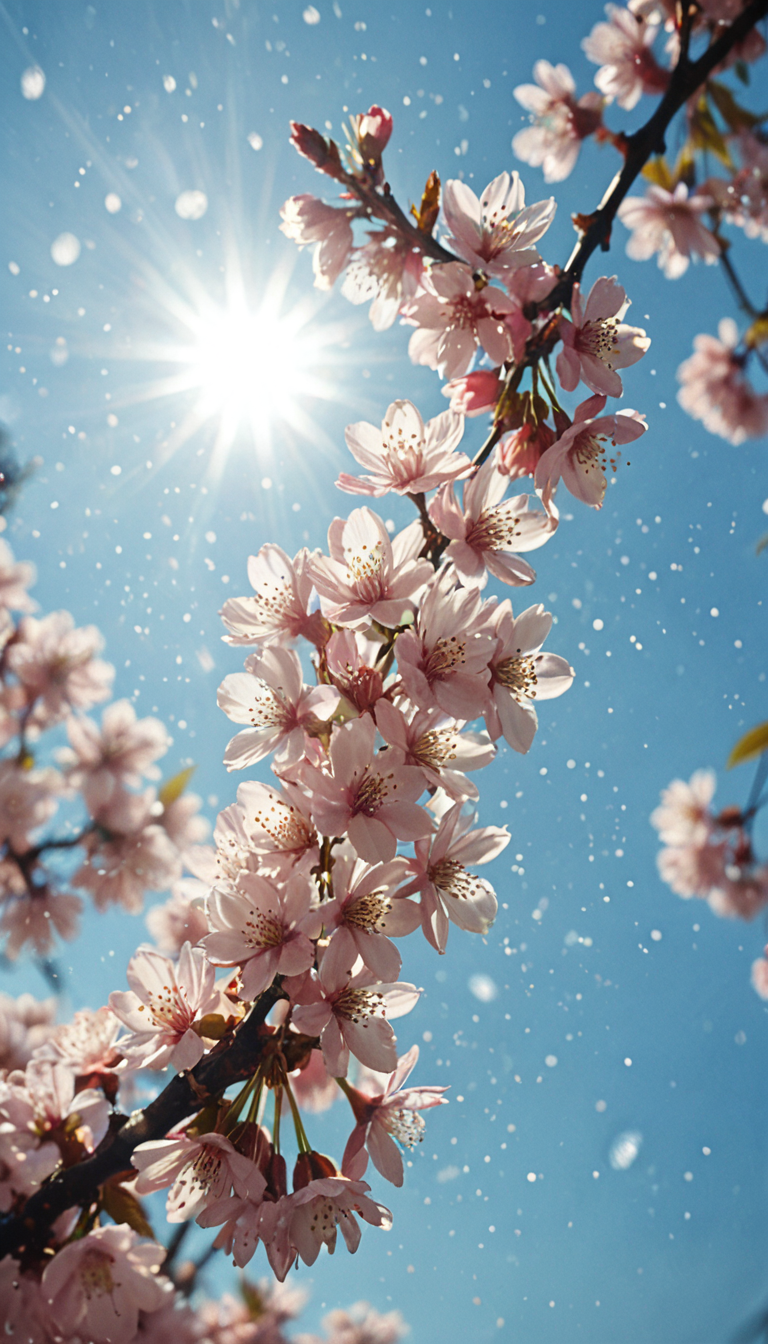
Generation parameters embedded in this image by AUTOMATIC1111 Stable Diffusion web UI or a fork of it (Forge, ...) (PNG 'parameters' text chunk):
photo of a shower of cherry blossoms, many cherry blossom petals flutter in the sky, clear blue sky, sun flare, light diffusion, light particles, dynamic composition, (best quality:1.3), photorealistic, highly detailed, high resolution RAW photo, film grain <lora:Toy_Camera:0.6> <lora:MJ52:0.5> <lora:add-detail-xl:0.7>
Negative prompt: (worst quality), (low quality:1.3), bokeh, low resolution
Steps: 9, Sampler: DPM++ SDE Karras, CFG scale: 2, Seed: 1560145649, Size: 768x1344, Model hash: 4496b36d48, Model: dreamshaperXL_v21TurboDPMSDE, Variation seed: 688440505, Variation seed strength: 0.4, Clip skip: 2, Lora hashes: "Toy_Camera: 0426930b544b, MJ52: eb31cf62599b, add-detail-xl: 9c783c8ce46c", Version: f0.0.17v1.8.0rc-latest-276-g29be1da7